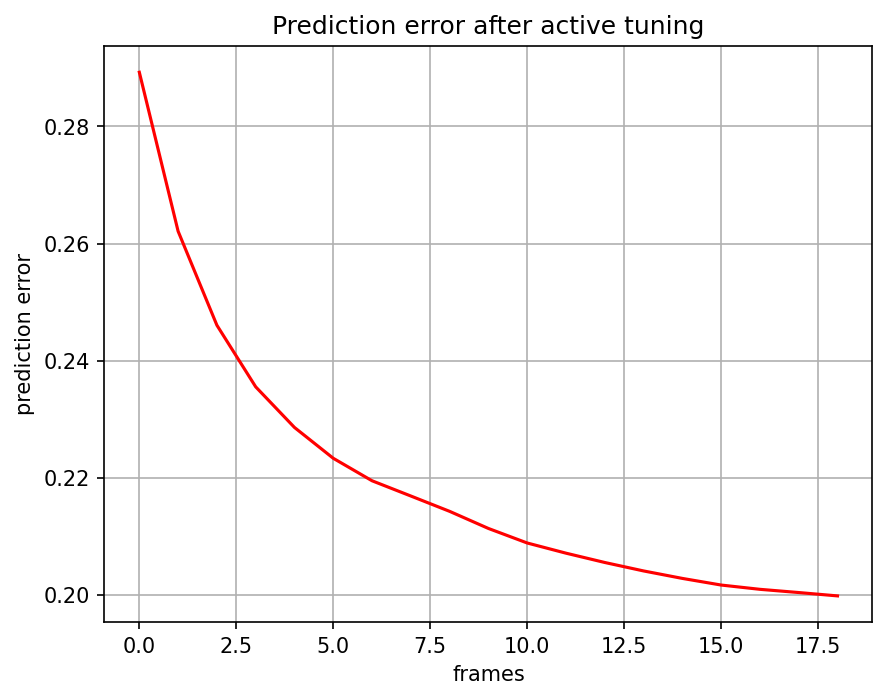

The file beside this chart, header and first rows:
, 0
0, 0.2893
1, 0.2621
2, 0.246
3, 0.2355
4, 0.2286
5, 0.2233
6, 0.2195
7, 0.2169
8, 0.2142
9, 0.2113
10, 0.2088
11, 0.2071
12, 0.2055
13, 0.2041
14, 0.2028
15, 0.2017
16, 0.2009
17, 0.2004
18, 0.1998
